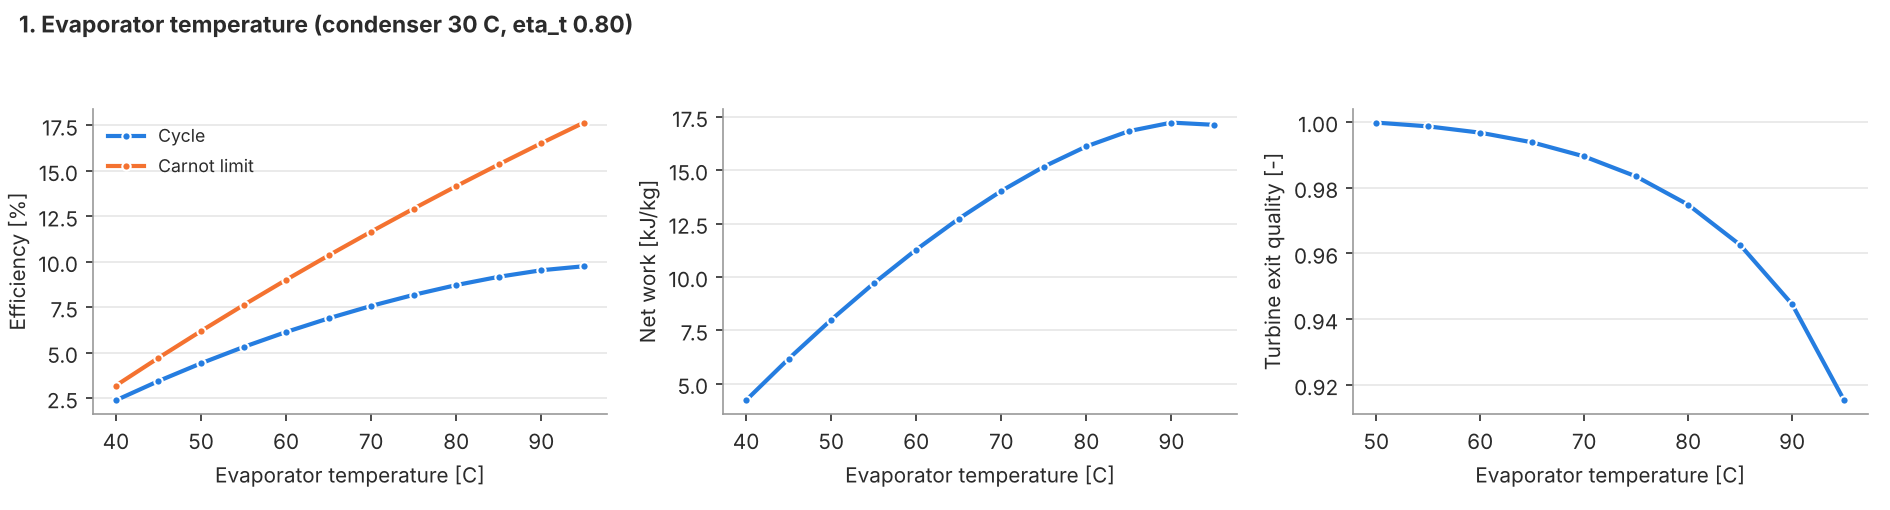

Values plotted in this chart, from the file beside it:
x, eta_th, carnot, wnet, x4, Pe, Pc
40.0, 2.382, 3.193, 4.225, , 1017, 770.2
45.0, 3.439, 4.715, 6.167, , 1160, 770.2
50.0, 4.415, 6.189, 7.993, 0.9998, 1318, 770.2
55.0, 5.313, 7.618, 9.7, 0.9987, 1492, 770.2
60.0, 6.137, 9.005, 11.28, 0.9967, 1682, 770.2
65.0, 6.889, 10.35, 12.73, 0.9938, 1890, 770.2
70.0, 7.571, 11.66, 14.03, 0.9895, 2117, 770.2
75.0, 8.181, 12.93, 15.17, 0.9834, 2364, 770.2
80.0, 8.718, 14.16, 16.12, 0.9748, 2633, 770.2
85.0, 9.174, 15.36, 16.83, 0.9626, 2926, 770.2
90.0, 9.534, 16.52, 17.23, 0.9446, 3244, 770.2
95.0, 9.755, 17.66, 17.13, 0.9153, 3591, 770.2
